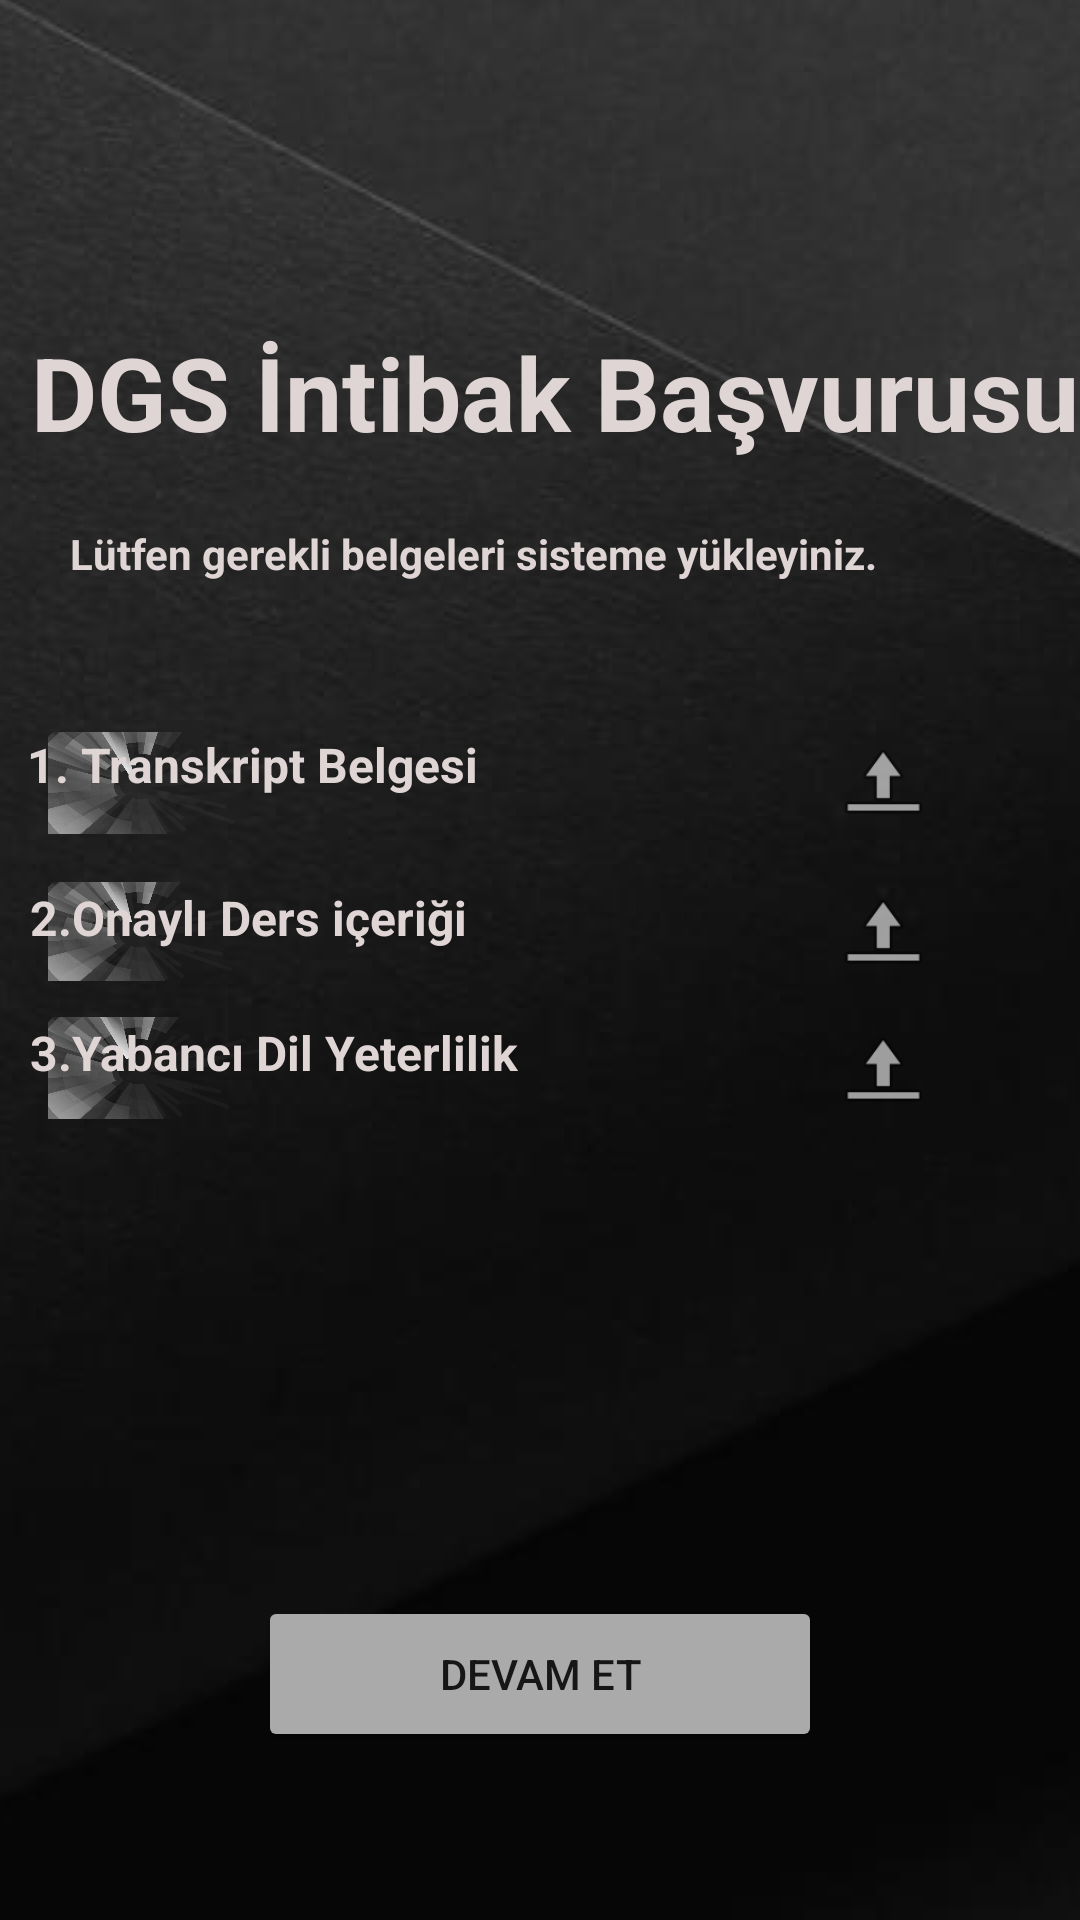

Produce the Android XML layout that renders to this screen, including the resource entries it uses.
<!-- AndroidManifest.xml: application theme Theme.Basvurusistemiyazilimgelistirme -->
<!-- res/layout/dgs_intibak_screen.xml -->
<?xml version="1.0" encoding="utf-8"?>
<androidx.constraintlayout.widget.ConstraintLayout xmlns:android="http://schemas.android.com/apk/res/android"
    xmlns:app="http://schemas.android.com/apk/res-auto"
    xmlns:tools="http://schemas.android.com/tools"
    android:layout_width="match_parent"
    android:layout_height="match_parent"
    tools:context=".MainActivity">

    <androidx.constraintlayout.widget.ConstraintLayout
        android:layout_width="match_parent"
        android:layout_height="match_parent"
        android:background="?attr/colorButtonNormal"
        android:visibility="visible"
        tools:context=".MainActivity">

        <ImageButton
            android:id="@+id/imageButton2"
            android:layout_width="wrap_content"
            android:layout_height="wrap_content"
            app:srcCompat="@drawable/stock_photo_dark_empty_black_grey_paper"
            tools:layout_editor_absoluteX="2dp"
            tools:layout_editor_absoluteY="0dp" />

        <TextView
            android:id="@+id/textView"
            android:layout_width="406dp"
            android:layout_height="47dp"
            android:layout_marginTop="24dp"
            android:text="DGS İntibak Başvurusu"
            android:textAlignment="center"
            android:textColor="#DFD5D5"
            android:textSize="34sp"
            android:textStyle="bold"
            app:layout_constraintEnd_toEndOf="parent"
            app:layout_constraintHorizontal_bias="0.4"
            app:layout_constraintStart_toStartOf="parent"
            app:layout_constraintTop_toBottomOf="@+id/imageView3" />

        <androidx.appcompat.widget.Toolbar
            android:id="@+id/toolbar"
            android:layout_width="74dp"
            android:layout_height="34dp"
            android:layout_marginStart="16dp"
            android:layout_marginTop="244dp"
            android:background="@drawable/_36_1362196_grey_gradient_gradient_grey_png"
            android:minHeight="?attr/actionBarSize"
            android:theme="?attr/actionBarTheme"
            app:layout_constraintStart_toStartOf="parent"
            app:layout_constraintTop_toTopOf="parent" />

        <androidx.appcompat.widget.Toolbar
            android:id="@+id/toolbar3"
            android:layout_width="73dp"
            android:layout_height="33dp"
            android:layout_marginStart="16dp"
            android:layout_marginTop="16dp"
            android:background="@drawable/_36_1362196_grey_gradient_gradient_grey_png"
            android:minHeight="?attr/actionBarSize"
            android:theme="?attr/actionBarTheme"
            app:layout_constraintStart_toStartOf="parent"
            app:layout_constraintTop_toBottomOf="@+id/toolbar" />

        <androidx.appcompat.widget.Toolbar
            android:id="@+id/toolbar4"
            android:layout_width="72dp"
            android:layout_height="34dp"
            android:layout_marginStart="16dp"
            android:layout_marginTop="12dp"
            android:background="@drawable/_36_1362196_grey_gradient_gradient_grey_png"
            android:minHeight="?attr/actionBarSize"
            android:theme="?attr/actionBarTheme"
            app:layout_constraintStart_toStartOf="parent"
            app:layout_constraintTop_toBottomOf="@+id/toolbar3" />

        <TextView
            android:id="@+id/textView2"
            android:layout_width="314dp"
            android:layout_height="42dp"
            android:layout_marginTop="20dp"
            android:text="Lütfen gerekli belgeleri sisteme yükleyiniz."
            android:textColor="#DFD5D5"
            android:textSize="14sp"
            android:textStyle="bold"
            app:layout_constraintEnd_toEndOf="parent"
            app:layout_constraintHorizontal_bias="0.505"
            app:layout_constraintStart_toStartOf="parent"
            app:layout_constraintTop_toBottomOf="@+id/textView" />

        <TextView
            android:id="@+id/textView3"
            android:layout_width="183dp"
            android:layout_height="23dp"
            android:layout_marginTop="244dp"
            android:layout_marginEnd="168dp"
            android:text="1. Transkript Belgesi"
            android:textColor="#DFD5D5"
            android:textSize="16sp"
            android:textStyle="bold"
            app:layout_constraintEnd_toEndOf="parent"
            app:layout_constraintTop_toTopOf="parent" />

        <TextView
            android:id="@+id/textView4"
            android:layout_width="183dp"
            android:layout_height="23dp"
            android:layout_marginTop="17dp"
            android:layout_marginEnd="84dp"
            android:text="2.Onaylı Ders içeriği"
            android:textColor="#DFD5D5"
            android:textSize="16sp"
            android:textStyle="bold"
            app:layout_constraintEnd_toStartOf="@+id/intibak_onay"
            app:layout_constraintTop_toBottomOf="@+id/toolbar" />

        <TextView
            android:id="@+id/textView5"
            android:layout_width="183dp"
            android:layout_height="23dp"
            android:layout_marginTop="13dp"
            android:layout_marginEnd="84dp"
            android:text="3.Yabancı Dil Yeterlilik Belgesi"
            android:textColor="#DFD5D5"
            android:textSize="16sp"
            android:textStyle="bold"
            app:layout_constraintEnd_toStartOf="@+id/intibak_dil"
            app:layout_constraintTop_toBottomOf="@+id/toolbar3" />

        <ImageView
            android:id="@+id/cap_puan"
            android:layout_width="35dp"
            android:layout_height="34dp"
            android:layout_marginTop="244dp"
            android:layout_marginEnd="48dp"
            app:layout_constraintEnd_toEndOf="parent"
            app:layout_constraintTop_toTopOf="parent"
            app:srcCompat="@android:drawable/ic_menu_upload" />

        <ImageView
            android:id="@+id/intibak_onay"
            android:layout_width="35dp"
            android:layout_height="34dp"
            android:layout_marginTop="16dp"
            android:layout_marginEnd="48dp"
            app:layout_constraintEnd_toEndOf="parent"
            app:layout_constraintTop_toBottomOf="@+id/cap_puan"
            app:srcCompat="@android:drawable/ic_menu_upload" />

        <ImageView
            android:id="@+id/intibak_dil"
            android:layout_width="35dp"
            android:layout_height="34dp"
            android:layout_marginTop="12dp"
            android:layout_marginEnd="48dp"
            app:layout_constraintEnd_toEndOf="parent"
            app:layout_constraintTop_toBottomOf="@+id/intibak_onay"
            app:srcCompat="@android:drawable/ic_menu_upload" />

        <ImageView
            android:id="@+id/imageView3"
            android:layout_width="70dp"
            android:layout_height="68dp"
            android:layout_marginTop="16dp"
            app:layout_constraintEnd_toEndOf="parent"
            app:layout_constraintStart_toStartOf="parent"
            app:layout_constraintTop_toTopOf="parent"
            app:srcCompat="@drawable/unnamed" />

        <Button
            android:id="@+id/showDatePickerDialog"
            android:layout_width="188dp"
            android:layout_height="52dp"
            android:layout_marginBottom="56dp"
            android:backgroundTint="@android:color/darker_gray"
            android:text="Devam Et"
            app:iconTint="#A13232"
            app:layout_constraintBottom_toBottomOf="parent"
            app:layout_constraintEnd_toEndOf="parent"
            app:layout_constraintStart_toStartOf="parent" />

    </androidx.constraintlayout.widget.ConstraintLayout>

</androidx.constraintlayout.widget.ConstraintLayout>
<!-- resources referenced by this layout -->
<resources>
  <!-- drawable _36_1362196_grey_gradient_gradient_grey_png: png bitmap (drawable, 41525 bytes) -->
  <!-- drawable stock_photo_dark_empty_black_grey_paper: jpeg bitmap (drawable, 30695 bytes) -->
  <style name="Theme.Basvurusistemiyazilimgelistirme" parent="Theme.MaterialComponents.DayNight.DarkActionBar">
          
          <item name="colorPrimary">@color/purple_500</item>
          <item name="colorPrimaryVariant">@color/purple_700</item>
          <item name="colorOnPrimary">@color/white</item>
          
          <item name="colorSecondary">@color/teal_200</item>
          <item name="colorSecondaryVariant">@color/teal_700</item>
          <item name="colorOnSecondary">@color/black</item>
          
          <item name="android:statusBarColor" tools:targetApi="l">?attr/colorPrimaryVariant</item>
          
      </style>
  <!-- not gathered from this repository: default colours our renderer supplied (Android Studio template values) -->
  <color name="purple_500">#FF6200EE</color>
  <color name="purple_700">#FF3700B3</color>
  <color name="teal_200">#FF03DAC5</color>
  <color name="teal_700">#FF018786</color>
  <color name="black">#FF000000</color>
  <color name="white">#FFFFFFFF</color>
</resources>
